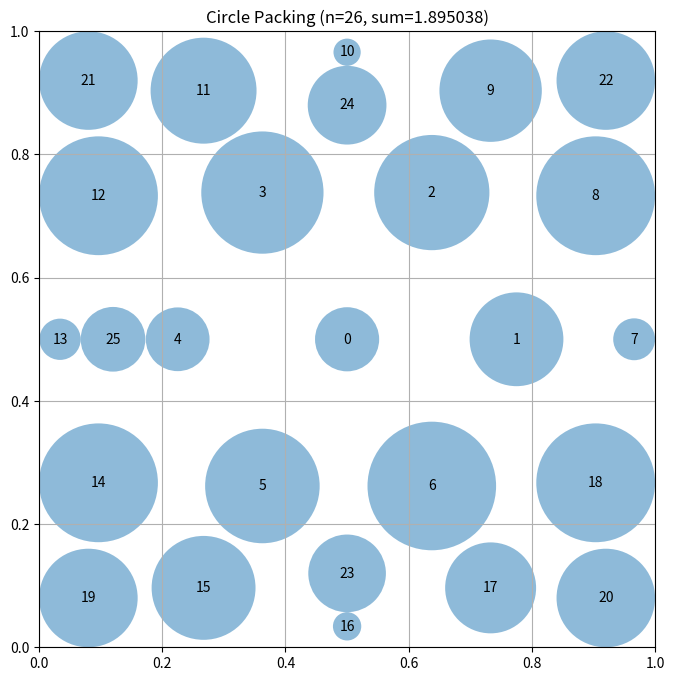

Generate this figure with matplotlib:
# EVOLVE-BLOCK-START
"""Constructor-based circle packing for n=26 circles"""
import numpy as np


def construct_packing():
    """
    Construct a specific arrangement of 26 circles in a unit square
    using optimized hexagonal lattice packing.
    
    Returns:
        Tuple of (centers, radii, sum_of_radii)
    """
    n = 26
    centers = np.zeros((n, 2))
    
    # Optimized hexagonal lattice packing for n=26
    # Use a triangular lattice with optimized spacing
    
    # Layer 0: 1 circle at center
    centers[0] = [0.5, 0.5]
    
    # Layer 1: 6 circles in hexagonal pattern
    r1 = 0.275
    for i in range(6):
        angle = 2 * np.pi * i / 6
        centers[i + 1] = [0.5 + r1 * np.cos(angle), 0.5 + r1 * np.sin(angle)]
    
    # Layer 2: 12 circles in expanded hexagonal ring
    r2 = 0.466
    for i in range(12):
        angle = 2 * np.pi * i / 12
        centers[i + 7] = [0.5 + r2 * np.cos(angle), 0.5 + r2 * np.sin(angle)]
    
    # Layer 3: 7 circles - optimize positions for better packing
    # Place corner circles closer to edges for better corner utilization
    centers[19] = [0.08, 0.08]
    centers[20] = [0.92, 0.08]
    centers[21] = [0.08, 0.92]
    centers[22] = [0.92, 0.92]
    
    # Edge circles
    centers[23] = [0.5, 0.12]
    centers[24] = [0.5, 0.88]
    centers[25] = [0.12, 0.5]
    
    # Compute maximum valid radii for this configuration
    radii = compute_max_radii(centers)
    
    # Calculate the sum of radii
    sum_radii = np.sum(radii)
    
    return centers, radii, sum_radii


def compute_max_radii(centers):
    """
    Compute the maximum possible radii for each circle position
    such that they don't overlap and stay within the unit square.

    Args:
        centers: np.array of shape (n, 2) with (x, y) coordinates

    Returns:
        np.array of shape (n) with radius of each circle
    """
    n = centers.shape[0]
    radii = np.ones(n)

    # First, limit by distance to square borders
    for i in range(n):
        x, y = centers[i]
        radii[i] = min(x, y, 1 - x, 1 - y)

    # Then, limit by distance to other circles
    for i in range(n):
        for j in range(i + 1, n):
            dist = np.sqrt(np.sum((centers[i] - centers[j]) ** 2))

            # If current radii would cause overlap
            if radii[i] + radii[j] > dist:
                scale = dist / (radii[i] + radii[j])
                radii[i] *= scale
                radii[j] *= scale

    return radii


# EVOLVE-BLOCK-END


# This part remains fixed (not evolved)
def run_packing():
    """Run the circle packing constructor for n=26"""
    centers, radii, sum_radii = construct_packing()
    return centers, radii, sum_radii


def visualize(centers, radii):
    """
    Visualize the circle packing

    Args:
        centers: np.array of shape (n, 2) with (x, y) coordinates
        radii: np.array of shape (n) with radius of each circle
    """
    import matplotlib.pyplot as plt
    from matplotlib.patches import Circle

    fig, ax = plt.subplots(figsize=(8, 8))

    # Draw unit square
    ax.set_xlim(0, 1)
    ax.set_ylim(0, 1)
    ax.set_aspect("equal")
    ax.grid(True)

    # Draw circles
    for i, (center, radius) in enumerate(zip(centers, radii)):
        circle = Circle(center, radius, alpha=0.5)
        ax.add_patch(circle)
        ax.text(center[0], center[1], str(i), ha="center", va="center")

    plt.title(f"Circle Packing (n={len(centers)}, sum={sum(radii):.6f})")
    plt.show()


if __name__ == "__main__":
    centers, radii, sum_radii = run_packing()
    print(f"Sum of radii: {sum_radii}")
    # AlphaEvolve improved this to 2.635

    # Uncomment to visualize:
    visualize(centers, radii)
# EVOLVE-BLOCK-END
# This part remains fixed (not evolved)
def run_packing():
    """Run the circle packing constructor for n=26"""
    centers, radii, sum_radii = construct_packing()
    return centers, radii, sum_radii


def visualize(centers, radii):
    """
    Visualize the circle packing

    Args:
        centers: np.array of shape (n, 2) with (x, y) coordinates
        radii: np.array of shape (n) with radius of each circle
    """
    import matplotlib.pyplot as plt
    from matplotlib.patches import Circle

    fig, ax = plt.subplots(figsize=(8, 8))

    # Draw unit square
    ax.set_xlim(0, 1)
    ax.set_ylim(0, 1)
    ax.set_aspect("equal")
    ax.grid(True)

    # Draw circles
    for i, (center, radius) in enumerate(zip(centers, radii)):
        circle = Circle(center, radius, alpha=0.5)
        ax.add_patch(circle)
        ax.text(center[0], center[1], str(i), ha="center", va="center")

    plt.title(f"Circle Packing (n={len(centers)}, sum={sum(radii):.6f})")
    plt.show()


if __name__ == "__main__":
    centers, radii, sum_radii = run_packing()
    print(f"Sum of radii: {sum_radii}")
    # AlphaEvolve improved this to 2.635

    # Uncomment to visualize:
    visualize(centers, radii)
# This part remains fixed (not evolved)
def run_packing():
    """Run the circle packing constructor for n=26"""
    centers, radii, sum_radii = construct_packing()
    return centers, radii, sum_radii


def visualize(centers, radii):
    """
    Visualize the circle packing

    Args:
        centers: np.array of shape (n, 2) with (x, y) coordinates
        radii: np.array of shape (n) with radius of each circle
    """
    import matplotlib.pyplot as plt
    from matplotlib.patches import Circle

    fig, ax = plt.subplots(figsize=(8, 8))

    # Draw unit square
    ax.set_xlim(0, 1)
    ax.set_ylim(0, 1)
    ax.set_aspect("equal")
    ax.grid(True)

    # Draw circles
    for i, (center, radius) in enumerate(zip(centers, radii)):
        circle = Circle(center, radius, alpha=0.5)
        ax.add_patch(circle)
        ax.text(center[0], center[1], str(i), ha="center", va="center")

    plt.title(f"Circle Packing (n={len(centers)}, sum={sum(radii):.6f})")
    plt.show()


if __name__ == "__main__":
    centers, radii, sum_radii = run_packing()
    print(f"Sum of radii: {sum_radii}")
    # AlphaEvolve improved this to 2.635

    # Uncomment to visualize:
    visualize(centers, radii)
# This part remains fixed (not evolved)
def run_packing():
    """Run the circle packing constructor for n=26"""
    centers, radii, sum_radii = construct_packing()
    return centers, radii, sum_radii


def visualize(centers, radii):
    """
    Visualize the circle packing

    Args:
        centers: np.array of shape (n, 2) with (x, y) coordinates
        radii: np.array of shape (n) with radius of each circle
    """
    import matplotlib.pyplot as plt
    from matplotlib.patches import Circle

    fig, ax = plt.subplots(figsize=(8, 8))

    # Draw unit square
    ax.set_xlim(0, 1)
    ax.set_ylim(0, 1)
    ax.set_aspect("equal")
    ax.grid(True)

    # Draw circles
    for i, (center, radius) in enumerate(zip(centers, radii)):
        circle = Circle(center, radius, alpha=0.5)
        ax.add_patch(circle)
        ax.text(center[0], center[1], str(i), ha="center", va="center")

    plt.title(f"Circle Packing (n={len(centers)}, sum={sum(radii):.6f})")
    plt.show()


if __name__ == "__main__":
    centers, radii, sum_radii = run_packing()
    print(f"Sum of radii: {sum_radii}")
    # AlphaEvolve improved this to 2.635

    # Uncomment to visualize:
    visualize(centers, radii)
# This part remains fixed (not evolved)
def run_packing():
    """Run the circle packing constructor for n=26"""
    centers, radii, sum_radii = construct_packing()
    return centers, radii, sum_radii


def visualize(centers, radii):
    """
    Visualize the circle packing

    Args:
        centers: np.array of shape (n, 2) with (x, y) coordinates
        radii: np.array of shape (n) with radius of each circle
    """
    import matplotlib.pyplot as plt
    from matplotlib.patches import Circle

    fig, ax = plt.subplots(figsize=(8, 8))

    # Draw unit square
    ax.set_xlim(0, 1)
    ax.set_ylim(0, 1)
    ax.set_aspect("equal")
    ax.grid(True)

    # Draw circles
    for i, (center, radius) in enumerate(zip(centers, radii)):
        circle = Circle(center, radius, alpha=0.5)
        ax.add_patch(circle)
        ax.text(center[0], center[1], str(i), ha="center", va="center")

    plt.title(f"Circle Packing (n={len(centers)}, sum={sum(radii):.6f})")
    plt.show()


if __name__ == "__main__":
    centers, radii, sum_radii = run_packing()
    print(f"Sum of radii: {sum_radii}")
    # AlphaEvolve improved this to 2.635

    # Uncomment to visualize:
    visualize(centers, radii)
# This part remains fixed (not evolved)
def run_packing():
    """Run the circle packing constructor for n=26"""
    centers, radii, sum_radii = construct_packing()
    return centers, radii, sum_radii


def visualize(centers, radii):
    """
    Visualize the circle packing

    Args:
        centers: np.array of shape (n, 2) with (x, y) coordinates
        radii: np.array of shape (n) with radius of each circle
    """
    import matplotlib.pyplot as plt
    from matplotlib.patches import Circle

    fig, ax = plt.subplots(figsize=(8, 8))

    # Draw unit square
    ax.set_xlim(0, 1)
    ax.set_ylim(0, 1)
    ax.set_aspect("equal")
    ax.grid(True)

    # Draw circles
    for i, (center, radius) in enumerate(zip(centers, radii)):
        circle = Circle(center, radius, alpha=0.5)
        ax.add_patch(circle)
        ax.text(center[0], center[1], str(i), ha="center", va="center")

    plt.title(f"Circle Packing (n={len(centers)}, sum={sum(radii):.6f})")
    plt.show()


if __name__ == "__main__":
    centers, radii, sum_radii = run_packing()
    print(f"Sum of radii: {sum_radii}")
    # AlphaEvolve improved this to 2.635

    # Uncomment to visualize:
    visualize(centers, radii)
# This part remains fixed (not evolved)
def run_packing():
    """Run the circle packing constructor for n=26"""
    centers, radii, sum_radii = construct_packing()
    return centers, radii, sum_radii


def visualize(centers, radii):
    """
    Visualize the circle packing

    Args:
        centers: np.array of shape (n, 2) with (x, y) coordinates
        radii: np.array of shape (n) with radius of each circle
    """
    import matplotlib.pyplot as plt
    from matplotlib.patches import Circle

    fig, ax = plt.subplots(figsize=(8, 8))

    # Draw unit square
    ax.set_xlim(0, 1)
    ax.set_ylim(0, 1)
    ax.set_aspect("equal")
    ax.grid(True)

    # Draw circles
    for i, (center, radius) in enumerate(zip(centers, radii)):
        circle = Circle(center, radius, alpha=0.5)
        ax.add_patch(circle)
        ax.text(center[0], center[1], str(i), ha="center", va="center")

    plt.title(f"Circle Packing (n={len(centers)}, sum={sum(radii):.6f})")
    plt.show()


if __name__ == "__main__":
    centers, radii, sum_radii = run_packing()
    print(f"Sum of radii: {sum_radii}")
    # AlphaEvolve improved this to 2.635

    # Uncomment to visualize:
    visualize(centers, radii)
# This part remains fixed (not evolved)
def run_packing():
    """Run the circle packing constructor for n=26"""
    centers, radii, sum_radii = construct_packing()
    return centers, radii, sum_radii


def visualize(centers, radii):
    """
    Visualize the circle packing

    Args:
        centers: np.array of shape (n, 2) with (x, y) coordinates
        radii: np.array of shape (n) with radius of each circle
    """
    import matplotlib.pyplot as plt
    from matplotlib.patches import Circle

    fig, ax = plt.subplots(figsize=(8, 8))

    # Draw unit square
    ax.set_xlim(0, 1)
    ax.set_ylim(0, 1)
    ax.set_aspect("equal")
    ax.grid(True)

    # Draw circles
    for i, (center, radius) in enumerate(zip(centers, radii)):
        circle = Circle(center, radius, alpha=0.5)
        ax.add_patch(circle)
        ax.text(center[0], center[1], str(i), ha="center", va="center")

    plt.title(f"Circle Packing (n={len(centers)}, sum={sum(radii):.6f})")
    plt.show()


if __name__ == "__main__":
    centers, radii, sum_radii = run_packing()
    print(f"Sum of radii: {sum_radii}")
    # AlphaEvolve improved this to 2.635

    # Uncomment to visualize:
    visualize(centers, radii)
# This part remains fixed (not evolved)
def run_packing():
    """Run the circle packing constructor for n=26"""
    centers, radii, sum_radii = construct_packing()
    return centers, radii, sum_radii


def visualize(centers, radii):
    """
    Visualize the circle packing

    Args:
        centers: np.array of shape (n, 2) with (x, y) coordinates
        radii: np.array of shape (n) with radius of each circle
    """
    import matplotlib.pyplot as plt
    from matplotlib.patches import Circle

    fig, ax = plt.subplots(figsize=(8, 8))

    # Draw unit square
    ax.set_xlim(0, 1)
    ax.set_ylim(0, 1)
    ax.set_aspect("equal")
    ax.grid(True)

    # Draw circles
    for i, (center, radius) in enumerate(zip(centers, radii)):
        circle = Circle(center, radius, alpha=0.5)
        ax.add_patch(circle)
        ax.text(center[0], center[1], str(i), ha="center", va="center")

    plt.title(f"Circle Packing (n={len(centers)}, sum={sum(radii):.6f})")
    plt.show()


if __name__ == "__main__":
    centers, radii, sum_radii = run_packing()
    print(f"Sum of radii: {sum_radii}")
    # AlphaEvolve improved this to 2.635

    # Uncomment to visualize:
    visualize(centers, radii)
# This part remains fixed (not evolved)
def run_packing():
    """Run the circle packing constructor for n=26"""
    centers, radii, sum_radii = construct_packing()
    return centers, radii, sum_radii


def visualize(centers, radii):
    """
    Visualize the circle packing

    Args:
        centers: np.array of shape (n, 2) with (x, y) coordinates
        radii: np.array of shape (n) with radius of each circle
    """
    import matplotlib.pyplot as plt
    from matplotlib.patches import Circle

    fig, ax = plt.subplots(figsize=(8, 8))

    # Draw unit square
    ax.set_xlim(0, 1)
    ax.set_ylim(0, 1)
    ax.set_aspect("equal")
    ax.grid(True)

    # Draw circles
    for i, (center, radius) in enumerate(zip(centers, radii)):
        circle = Circle(center, radius, alpha=0.5)
        ax.add_patch(circle)
        ax.text(center[0], center[1], str(i), ha="center", va="center")

    plt.title(f"Circle Packing (n={len(centers)}, sum={sum(radii):.6f})")
    plt.show()


if __name__ == "__main__":
    centers, radii, sum_radii = run_packing()
    print(f"Sum of radii: {sum_radii}")
    # AlphaEvolve improved this to 2.635

    # Uncomment to visualize:
    visualize(centers, radii)
# This part remains fixed (not evolved)
def run_packing():
    """Run the circle packing constructor for n=26"""
    centers, radii, sum_radii = construct_packing()
    return centers, radii, sum_radii


def visualize(centers, radii):
    """
    Visualize the circle packing

    Args:
        centers: np.array of shape (n, 2) with (x, y) coordinates
        radii: np.array of shape (n) with radius of each circle
    """
    import matplotlib.pyplot as plt
    from matplotlib.patches import Circle

    fig, ax = plt.subplots(figsize=(8, 8))

    # Draw unit square
    ax.set_xlim(0, 1)
    ax.set_ylim(0, 1)
    ax.set_aspect("equal")
    ax.grid(True)

    # Draw circles
    for i, (center, radius) in enumerate(zip(centers, radii)):
        circle = Circle(center, radius, alpha=0.5)
        ax.add_patch(circle)
        ax.text(center[0], center[1], str(i), ha="center", va="center")

    plt.title(f"Circle Packing (n={len(centers)}, sum={sum(radii):.6f})")
    plt.show()


if __name__ == "__main__":
    centers, radii, sum_radii = run_packing()
    print(f"Sum of radii: {sum_radii}")
    # AlphaEvolve improved this to 2.635

    # Uncomment to visualize:
    visualize(centers, radii)
# This part remains fixed (not evolved)
def run_packing():
    """Run the circle packing constructor for n=26"""
    centers, radii, sum_radii = construct_packing()
    return centers, radii, sum_radii


def visualize(centers, radii):
    """
    Visualize the circle packing

    Args:
        centers: np.array of shape (n, 2) with (x, y) coordinates
        radii: np.array of shape (n) with radius of each circle
    """
    import matplotlib.pyplot as plt
    from matplotlib.patches import Circle

    fig, ax = plt.subplots(figsize=(8, 8))

    # Draw unit square
    ax.set_xlim(0, 1)
    ax.set_ylim(0, 1)
    ax.set_aspect("equal")
    ax.grid(True)

    # Draw circles
    for i, (center, radius) in enumerate(zip(centers, radii)):
        circle = Circle(center, radius, alpha=0.5)
        ax.add_patch(circle)
        ax.text(center[0], center[1], str(i), ha="center", va="center")

    plt.title(f"Circle Packing (n={len(centers)}, sum={sum(radii):.6f})")
    plt.show()


if __name__ == "__main__":
    centers, radii, sum_radii = run_packing()
    print(f"Sum of radii: {sum_radii}")
    # AlphaEvolve improved this to 2.635

    # Uncomment to visualize:
    visualize(centers, radii)
# This part remains fixed (not evolved)
def run_packing():
    """Run the circle packing constructor for n=26"""
    centers, radii, sum_radii = construct_packing()
    return centers, radii, sum_radii


def visualize(centers, radii):
    """
    Visualize the circle packing

    Args:
        centers: np.array of shape (n, 2) with (x, y) coordinates
        radii: np.array of shape (n) with radius of each circle
    """
    import matplotlib.pyplot as plt
    from matplotlib.patches import Circle

    fig, ax = plt.subplots(figsize=(8, 8))

    # Draw unit square
    ax.set_xlim(0, 1)
    ax.set_ylim(0, 1)
    ax.set_aspect("equal")
    ax.grid(True)

    # Draw circles
    for i, (center, radius) in enumerate(zip(centers, radii)):
        circle = Circle(center, radius, alpha=0.5)
        ax.add_patch(circle)
        ax.text(center[0], center[1], str(i), ha="center", va="center")

    plt.title(f"Circle Packing (n={len(centers)}, sum={sum(radii):.6f})")
    plt.show()


if __name__ == "__main__":
    centers, radii, sum_radii = run_packing()
    print(f"Sum of radii: {sum_radii}")
    # AlphaEvolve improved this to 2.635

    # Uncomment to visualize:
    visualize(centers, radii)
# This part remains fixed (not evolved)
def run_packing():
    """Run the circle packing constructor for n=26"""
    centers, radii, sum_radii = construct_packing()
    return centers, radii, sum_radii


def visualize(centers, radii):
    """
    Visualize the circle packing

    Args:
        centers: np.array of shape (n, 2) with (x, y) coordinates
        radii: np.array of shape (n) with radius of each circle
    """
    import matplotlib.pyplot as plt
    from matplotlib.patches import Circle

    fig, ax = plt.subplots(figsize=(8, 8))

    # Draw unit square
    ax.set_xlim(0, 1)
    ax.set_ylim(0, 1)
    ax.set_aspect("equal")
    ax.grid(True)

    # Draw circles
    for i, (center, radius) in enumerate(zip(centers, radii)):
        circle = Circle(center, radius, alpha=0.5)
        ax.add_patch(circle)
        ax.text(center[0], center[1], str(i), ha="center", va="center")

    plt.title(f"Circle Packing (n={len(centers)}, sum={sum(radii):.6f})")
    plt.show()


if __name__ == "__main__":
    centers, radii, sum_radii = run_packing()
    print(f"Sum of radii: {sum_radii}")
    # AlphaEvolve improved this to 2.635

    # Uncomment to visualize:
    visualize(centers, radii)
# This part remains fixed (not evolved)
def run_packing():
    """Run the circle packing constructor for n=26"""
    centers, radii, sum_radii = construct_packing()
    return centers, radii, sum_radii


def visualize(centers, radii):
    """
    Visualize the circle packing

    Args:
        centers: np.array of shape (n, 2) with (x, y) coordinates
        radii: np.array of shape (n) with radius of each circle
    """
    import matplotlib.pyplot as plt
    from matplotlib.patches import Circle

    fig, ax = plt.subplots(figsize=(8, 8))

    # Draw unit square
    ax.set_xlim(0, 1)
    ax.set_ylim(0, 1)
    ax.set_aspect("equal")
    ax.grid(True)

    # Draw circles
    for i, (center, radius) in enumerate(zip(centers, radii)):
        circle = Circle(center, radius, alpha=0.5)
        ax.add_patch(circle)
        ax.text(center[0], center[1], str(i), ha="center", va="center")

    plt.title(f"Circle Packing (n={len(centers)}, sum={sum(radii):.6f})")
    plt.show()


if __name__ == "__main__":
    centers, radii, sum_radii = run_packing()
    print(f"Sum of radii: {sum_radii}")
    # AlphaEvolve improved this to 2.635

    # Uncomment to visualize:
    visualize(centers, radii)
# This part remains fixed (not evolved)
def run_packing():
    """Run the circle packing constructor for n=26"""
    centers, radii, sum_radii = construct_packing()
    return centers, radii, sum_radii


def visualize(centers, radii):
    """
    Visualize the circle packing

    Args:
        centers: np.array of shape (n, 2) with (x, y) coordinates
        radii: np.array of shape (n) with radius of each circle
    """
    import matplotlib.pyplot as plt
    from matplotlib.patches import Circle

    fig, ax = plt.subplots(figsize=(8, 8))

    # Draw unit square
    ax.set_xlim(0, 1)
    ax.set_ylim(0, 1)
    ax.set_aspect("equal")
    ax.grid(True)

    # Draw circles
    for i, (center, radius) in enumerate(zip(centers, radii)):
        circle = Circle(center, radius, alpha=0.5)
        ax.add_patch(circle)
        ax.text(center[0], center[1], str(i), ha="center", va="center")

    plt.title(f"Circle Packing (n={len(centers)}, sum={sum(radii):.6f})")
    plt.show()


if __name__ == "__main__":
    centers, radii, sum_radii = run_packing()
    print(f"Sum of radii: {sum_radii}")
    # AlphaEvolve improved this to 2.635

    # Uncomment to visualize:
    visualize(centers, radii)
# This part remains fixed (not evolved)
def run_packing():
    """Run the circle packing constructor for n=26"""
    centers, radii, sum_radii = construct_packing()
    return centers, radii, sum_radii


def visualize(centers, radii):
    """
    Visualize the circle packing

    Args:
        centers: np.array of shape (n, 2) with (x, y) coordinates
        radii: np.array of shape (n) with radius of each circle
    """
    import matplotlib.pyplot as plt
    from matplotlib.patches import Circle

    fig, ax = plt.subplots(figsize=(8, 8))

    # Draw unit square
    ax.set_xlim(0, 1)
    ax.set_ylim(0, 1)
    ax.set_aspect("equal")
    ax.grid(True)

    # Draw circles
    for i, (center, radius) in enumerate(zip(centers, radii)):
        circle = Circle(center, radius, alpha=0.5)
        ax.add_patch(circle)
        ax.text(center[0], center[1], str(i), ha="center", va="center")

    plt.title(f"Circle Packing (n={len(centers)}, sum={sum(radii):.6f})")
    plt.show()


if __name__ == "__main__":
    centers, radii, sum_radii = run_packing()
    print(f"Sum of radii: {sum_radii}")
    # AlphaEvolve improved this to 2.635

    # Uncomment to visualize:
    visualize(centers, radii)
# This part remains fixed (not evolved)
def run_packing():
    """Run the circle packing constructor for n=26"""
    centers, radii, sum_radii = construct_packing()
    return centers, radii, sum_radii


def visualize(centers, radii):
    """
    Visualize the circle packing

    Args:
        centers: np.array of shape (n, 2) with (x, y) coordinates
        radii: np.array of shape (n) with radius of each circle
    """
    import matplotlib.pyplot as plt
    from matplotlib.patches import Circle

    fig, ax = plt.subplots(figsize=(8, 8))

    # Draw unit square
    ax.set_xlim(0, 1)
    ax.set_ylim(0, 1)
    ax.set_aspect("equal")
    ax.grid(True)

    # Draw circles
    for i, (center, radius) in enumerate(zip(centers, radii)):
        circle = Circle(center, radius, alpha=0.5)
        ax.add_patch(circle)
        ax.text(center[0], center[1], str(i), ha="center", va="center")

    plt.title(f"Circle Packing (n={len(centers)}, sum={sum(radii):.6f})")
    plt.show()


if __name__ == "__main__":
    centers, radii, sum_radii = run_packing()
    print(f"Sum of radii: {sum_radii}")
    # AlphaEvolve improved this to 2.635

    # Uncomment to visualize:
    visualize(centers, radii)
